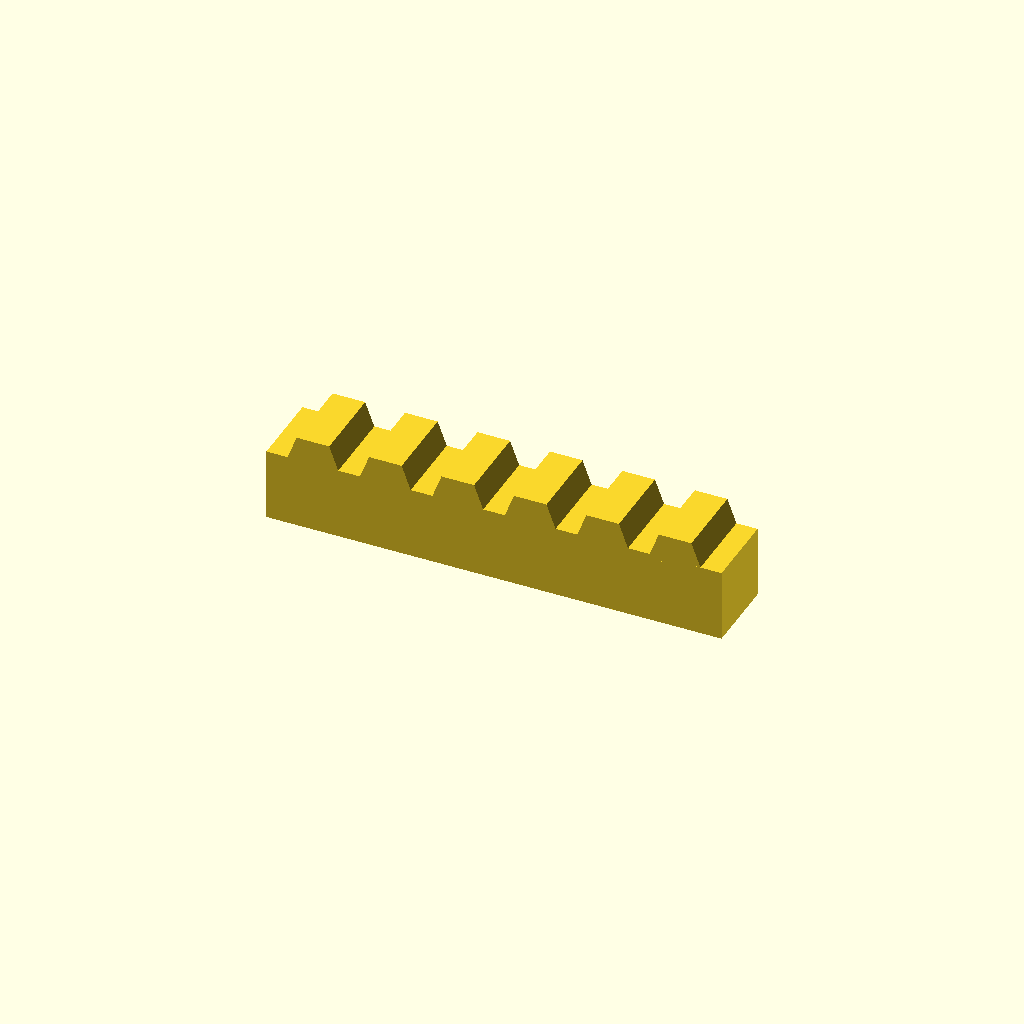
Cell 1 — every parameter at its default value.
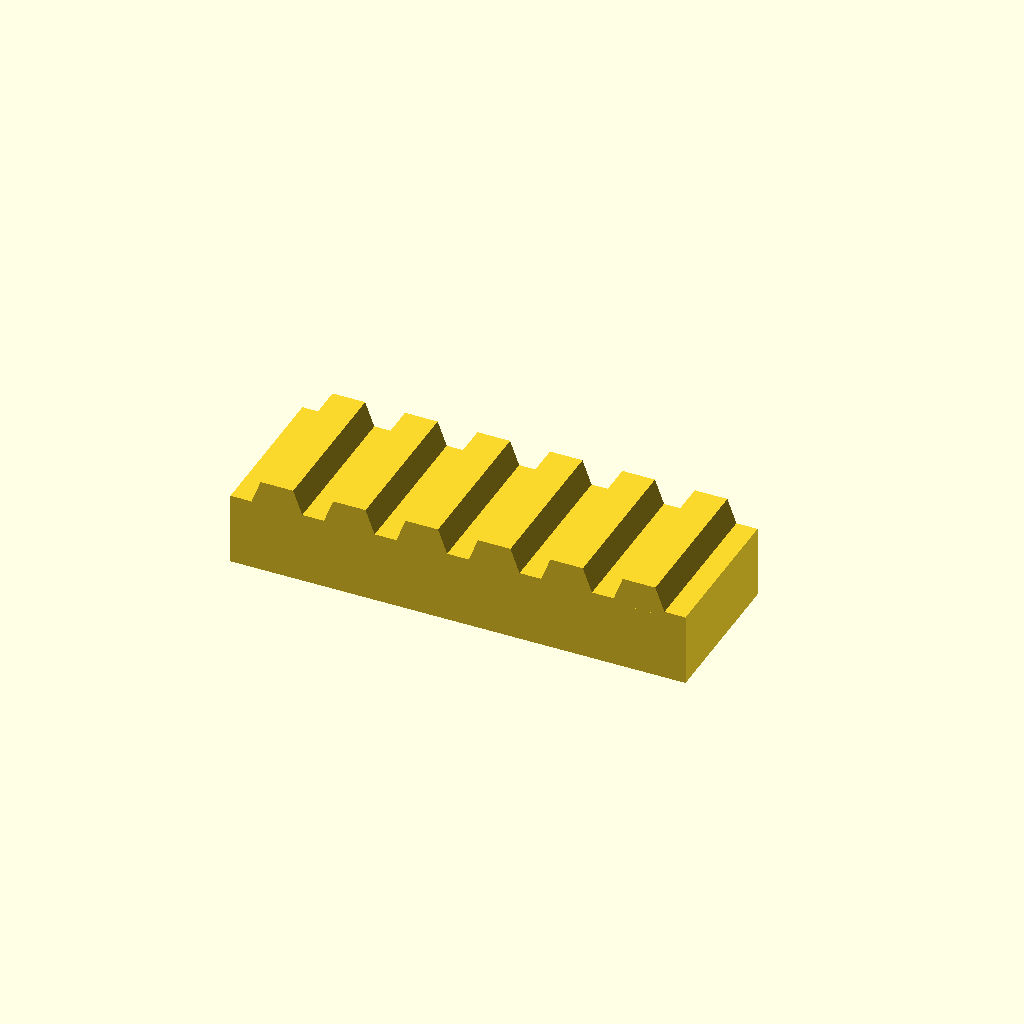
Cell 2: the same model with bar_w = 32.
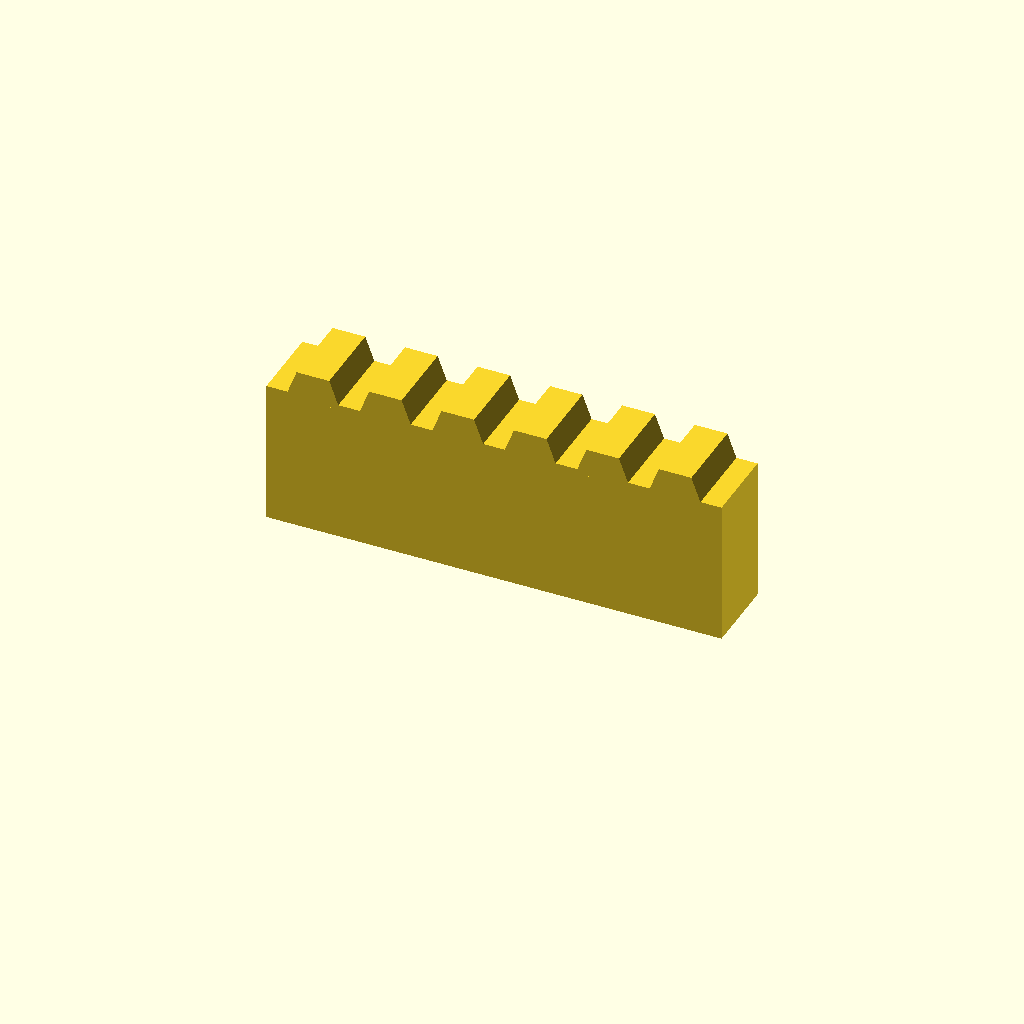
Cell 3: bar_h = 30 (everything else at default).
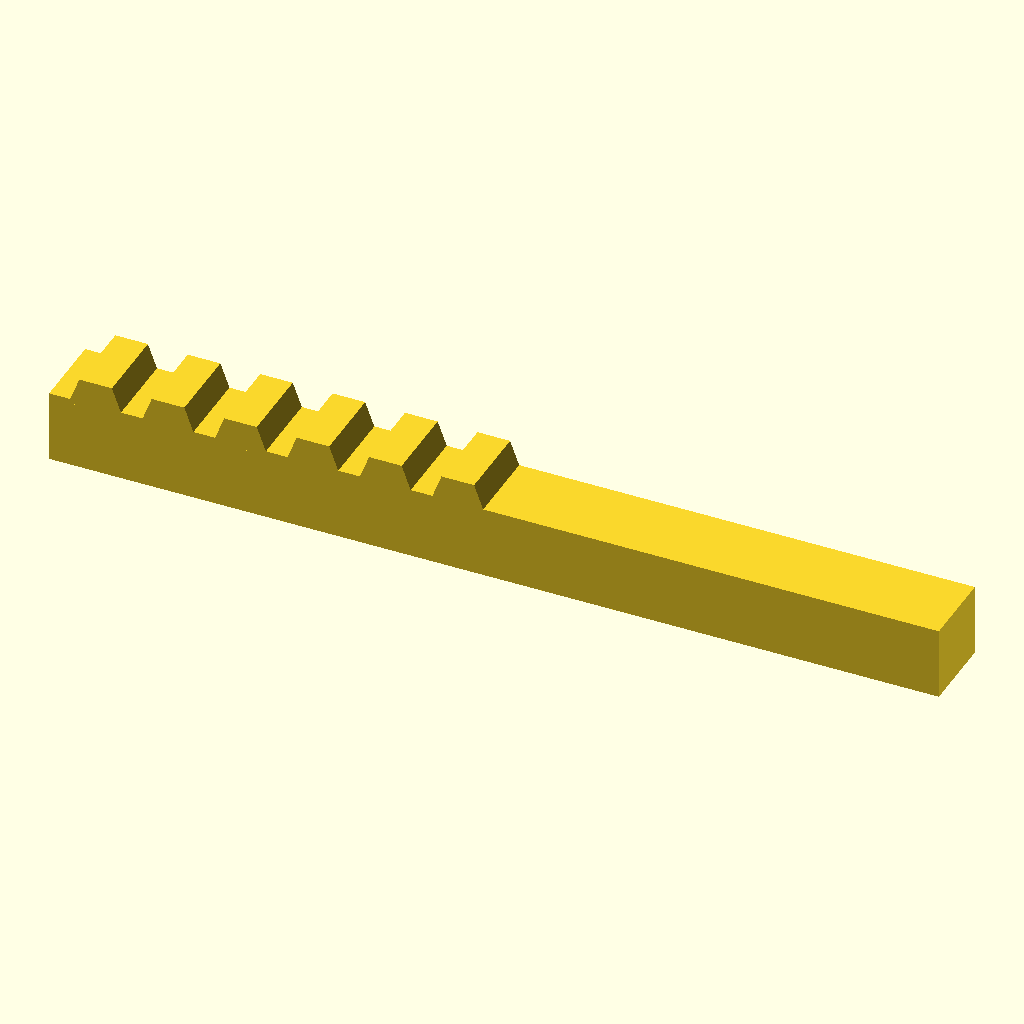
Cell 4: the same model with teeth = 12.
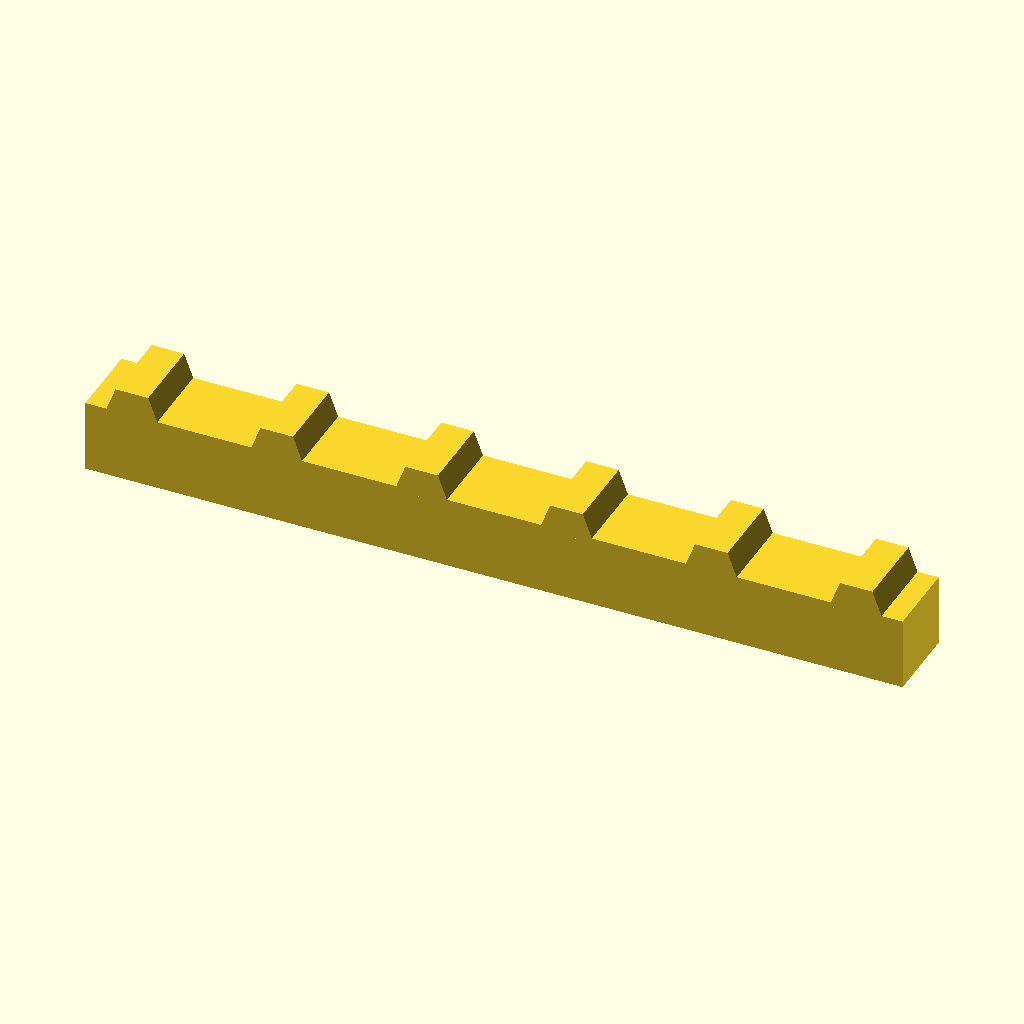
Cell 5 — pitch set to 30, the other parameters unchanged.
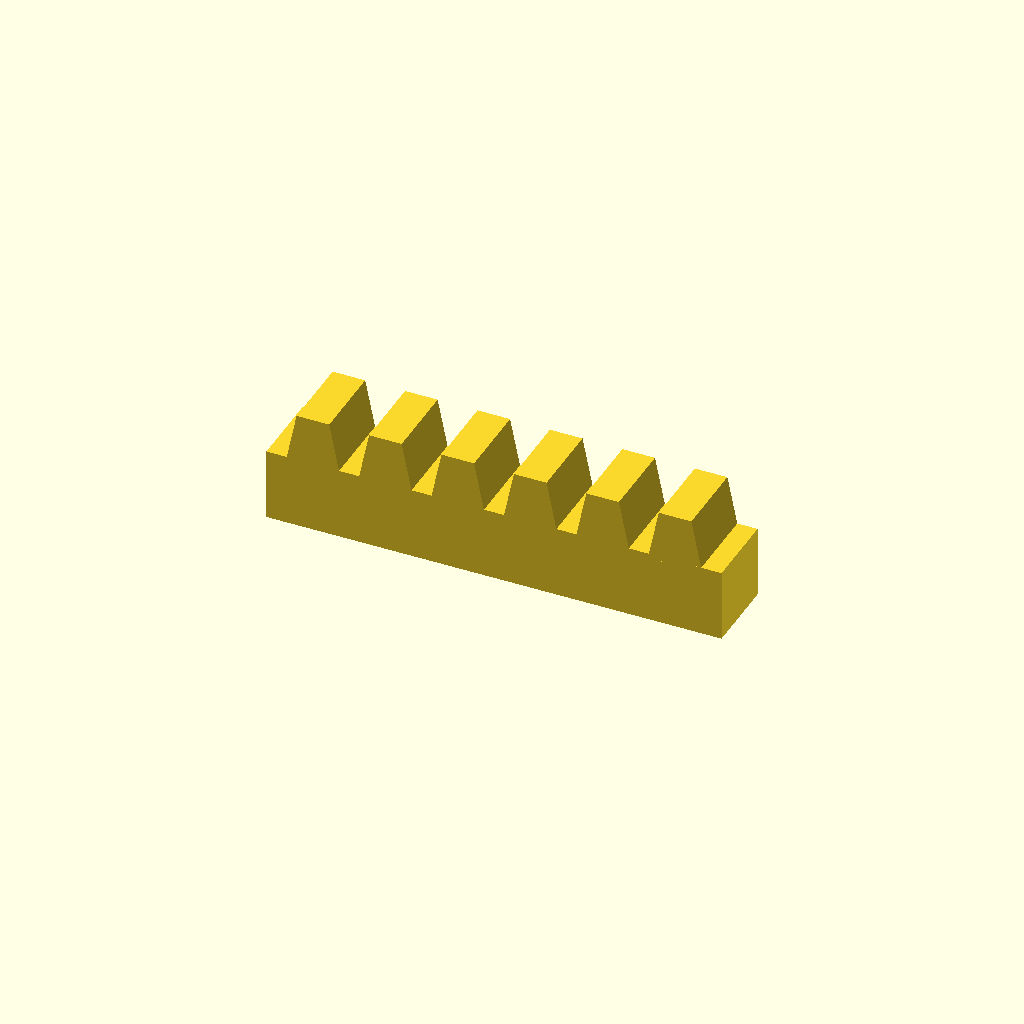
Cell 6 — tooth_h set to 10, the other parameters unchanged.
All cells are drawn from one camera (rotation 55°, 0°, 25°, orthographic, colour scheme Cornfield), so only the parameter changes between them.
OpenSCAD source file optional_data/data/place1/rackbars/part_0186.scad:
$fn = 32;

// ----------------------------------------------------------------------
// Toothed rack, 6 teeth
// 15 mm pitch, 5 mm teeth
// ----------------------------------------------------------------------

// --- parameters (mm) ---
bar_w = 16;      // bar width (Y)
bar_h = 15;      // bar height (Z)
teeth = 6;       // number of teeth
pitch = 15;      // tooth pitch
tooth_h = 5;     // tooth height above the bar
root_w = 11.25;  // tooth width at the root
crest_w = 6.75;  // tooth width at the crest

// --- derived feature positions (mm) ---
span = (teeth - 1) * pitch;  // = 75   distance between the outer teeth
bar_l = span + root_w + 8;   // = 94.25   bar length: teeth plus 4 mm at each end
tooth_x = -span / 2;         // = -37.5   X of the first tooth
height = bar_h + tooth_h;    // = 20   overall height
feature_centers = [
  [tooth_x + 0 * pitch, -bar_w / 2],
  [tooth_x + 1 * pitch, -bar_w / 2],
  [tooth_x + 2 * pitch, -bar_w / 2],
  [tooth_x + 3 * pitch, -bar_w / 2],
  [tooth_x + 4 * pitch, -bar_w / 2],
  [tooth_x + 5 * pitch, -bar_w / 2]
];   // tooth centre line, drives the tooth loop

// bar with a rack of teeth, one extruded trapezoium per centre
module rack_tooth() {
  linear_extrude(height = bar_w)
    polygon(points = [
      [0, 0],
      [root_w, 0],
      [root_w / 2 + crest_w / 2, tooth_h + 1],
      [root_w / 2 - crest_w / 2, tooth_h + 1]
    ]);
}

union() {
  translate([-bar_l / 2, -bar_w, 0]) cube([bar_l, bar_w, bar_h]);
  for (centre = feature_centers)
    translate([centre[0] - root_w / 2, 0, bar_h - 1]) rotate([90, 0, 0]) rack_tooth();
}
Customizer parameters (derived from the source; name, type, default, range or options):
bar_w: number, default 16
bar_h: number, default 15
teeth: number, default 6
pitch: number, default 15
tooth_h: number, default 5
root_w: number, default 11.25
crest_w: number, default 6.75
